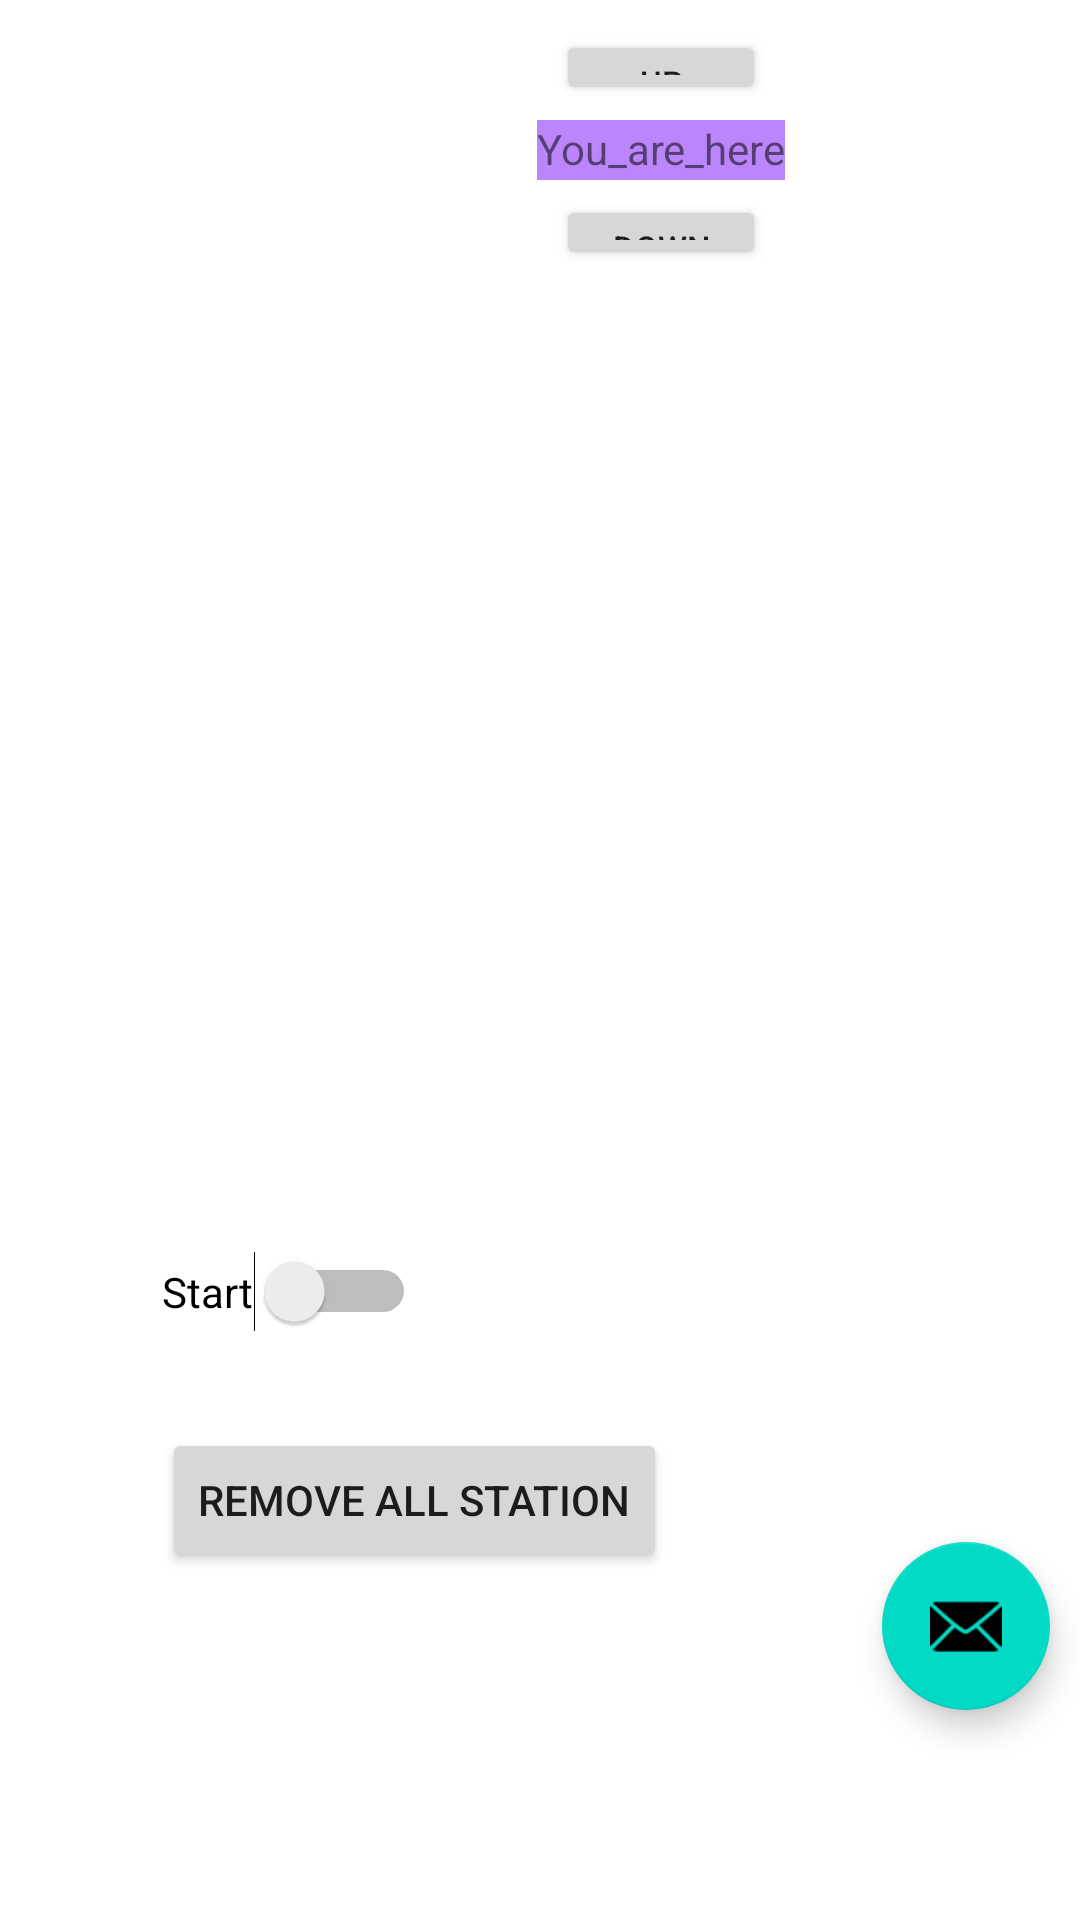

Layout XML and referenced resources for this Android screen:
<!-- AndroidManifest.xml: application theme Theme.HurryUpProject -->
<!-- res/layout/fragment_home.xml -->
<?xml version="1.0" encoding="utf-8"?>
<androidx.constraintlayout.widget.ConstraintLayout xmlns:android="http://schemas.android.com/apk/res/android"
    xmlns:app="http://schemas.android.com/apk/res-auto"
    xmlns:tools="http://schemas.android.com/tools"
    android:id="@+id/homeconstraintlayout"
    android:layout_width="match_parent"
    android:layout_height="match_parent"
    tools:context=".ui.home.HomeFragment">

    <TextView
        android:id="@+id/StationNum2"
        android:layout_width="115dp"
        android:layout_height="40dp"
        android:layout_marginTop="30dp"
        android:background="@color/white"
        android:gravity="center"
        android:text=""
        app:layout_constraintStart_toStartOf="@+id/verticalguideline1"
        app:layout_constraintTop_toBottomOf="@+id/StationNum1" />

    <TextView
        android:id="@+id/StationNum4"
        android:layout_width="115dp"
        android:layout_height="40dp"
        android:layout_marginTop="30dp"
        android:background="@color/white"
        android:gravity="center"
        android:text=""
        app:layout_constraintStart_toStartOf="@+id/verticalguideline1"
        app:layout_constraintTop_toBottomOf="@+id/StationNum3" />

    <TextView
        android:id="@+id/StationNum1"
        android:layout_width="115dp"
        android:layout_height="40dp"
        android:layout_marginTop="65dp"
        android:background="@color/white"
        android:gravity="center"
        android:text=""
        app:layout_constraintStart_toStartOf="@+id/verticalguideline1"
        app:layout_constraintTop_toTopOf="parent" />

    <TextView
        android:id="@+id/StationNum5"
        android:layout_width="115dp"
        android:layout_height="40dp"
        android:layout_marginTop="30dp"
        android:background="@color/white"
        android:gravity="center"
        android:text=""
        app:layout_constraintStart_toStartOf="@+id/verticalguideline1"
        app:layout_constraintTop_toBottomOf="@+id/StationNum4" />

    <TextView
        android:id="@+id/StationNum3"
        android:layout_width="115dp"
        android:layout_height="40dp"
        android:layout_marginTop="30dp"
        android:background="@color/white"
        android:gravity="center"
        android:text=""
        app:layout_constraintStart_toStartOf="@+id/verticalguideline1"
        app:layout_constraintTop_toBottomOf="@+id/StationNum2" />

    <androidx.constraintlayout.widget.Guideline
        android:id="@+id/verticalguideline1"
        android:layout_width="wrap_content"
        android:layout_height="wrap_content"
        android:gravity="center"
        android:orientation="vertical"
        app:layout_constraintGuide_percent="0.15" />


    <TextView
        android:id="@+id/youarehere"
        android:layout_width="wrap_content"
        android:layout_height="20dp"
        android:layout_marginStart="10dp"
        android:layout_marginTop="0dp"
        android:background="@color/purple_200"
        android:text="You_are_here"
        app:layout_constraintStart_toEndOf="@+id/StationNum1"
        app:layout_constraintTop_toTopOf="@+id/horizontalguideline1" />

    <com.google.android.material.floatingactionbutton.FloatingActionButton
        android:id="@+id/floatingCreateStationButton"
        android:layout_width="wrap_content"
        android:layout_height="wrap_content"
        android:layout_marginEnd="10dp"
        android:layout_marginBottom="70dp"
        android:clickable="true"
        app:layout_constraintBottom_toBottomOf="parent"
        app:layout_constraintEnd_toEndOf="parent"
        app:srcCompat="@android:drawable/ic_dialog_email" />

    <Button
        android:id="@+id/stationup"
        android:layout_width="70dp"
        android:layout_height="25dp"
        android:layout_marginBottom="5dp"
        android:insetTop="0dp"
        android:insetBottom="0dp"
        android:text="Up"
        android:textSize="11sp"
        app:layout_constraintBottom_toTopOf="@+id/youarehere"
        app:layout_constraintEnd_toEndOf="@+id/youarehere"
        app:layout_constraintStart_toStartOf="@+id/youarehere" />

    <Button
        android:id="@+id/stationdown"
        android:layout_width="70dp"
        android:layout_height="25dp"
        android:layout_marginTop="5dp"
        android:insetTop="0dp"
        android:insetBottom="0dp"
        android:text="Down"
        android:textSize="11sp"
        app:layout_constraintEnd_toEndOf="@+id/youarehere"
        app:layout_constraintStart_toStartOf="@+id/youarehere"
        app:layout_constraintTop_toBottomOf="@+id/youarehere" />

    <Switch
        android:id="@+id/startapp"
        android:layout_width="wrap_content"
        android:layout_height="wrap_content"
        android:layout_marginTop="32dp"
        android:text="Start"
        app:layout_constraintStart_toStartOf="@+id/verticalguideline1"
        app:layout_constraintTop_toBottomOf="@+id/StationNum5"
        tools:ignore="UseSwitchCompatOrMaterialXml" />

    <androidx.constraintlayout.widget.Guideline
        android:id="@+id/horizontalguideline1"
        android:layout_width="wrap_content"
        android:layout_height="wrap_content"
        android:orientation="horizontal"
        app:layout_constraintGuide_begin="40dp" />

    <Button
        android:id="@+id/removeallstationbutton"
        android:layout_width="wrap_content"
        android:layout_height="wrap_content"
        android:layout_marginTop="32dp"
        android:text="Remove All Station"
        app:layout_constraintStart_toStartOf="@+id/verticalguideline1"
        app:layout_constraintTop_toBottomOf="@+id/startapp" />

</androidx.constraintlayout.widget.ConstraintLayout>
<!-- resources referenced by this layout -->
<resources>
  <style name="Theme.HurryUpProject" parent="Theme.MaterialComponents.DayNight.DarkActionBar">
          
          <item name="colorPrimary">@color/purple_500</item>
          <item name="colorPrimaryVariant">@color/purple_700</item>
          <item name="colorOnPrimary">@color/white</item>
          
          <item name="colorSecondary">@color/teal_200</item>
          <item name="colorSecondaryVariant">@color/teal_700</item>
          <item name="colorOnSecondary">@color/black</item>
          
          <item name="android:statusBarColor" tools:targetApi="l">?attr/colorPrimaryVariant</item>
          
      </style>
  <!-- not gathered from this repository: default colours our renderer supplied (Android Studio template values) -->
  <color name="purple_200">#FFBB86FC</color>
  <color name="purple_500">#FF6200EE</color>
  <color name="purple_700">#FF3700B3</color>
  <color name="teal_200">#FF03DAC5</color>
  <color name="teal_700">#FF018786</color>
  <color name="black">#FF000000</color>
  <color name="white">#FFFFFFFF</color>
</resources>
